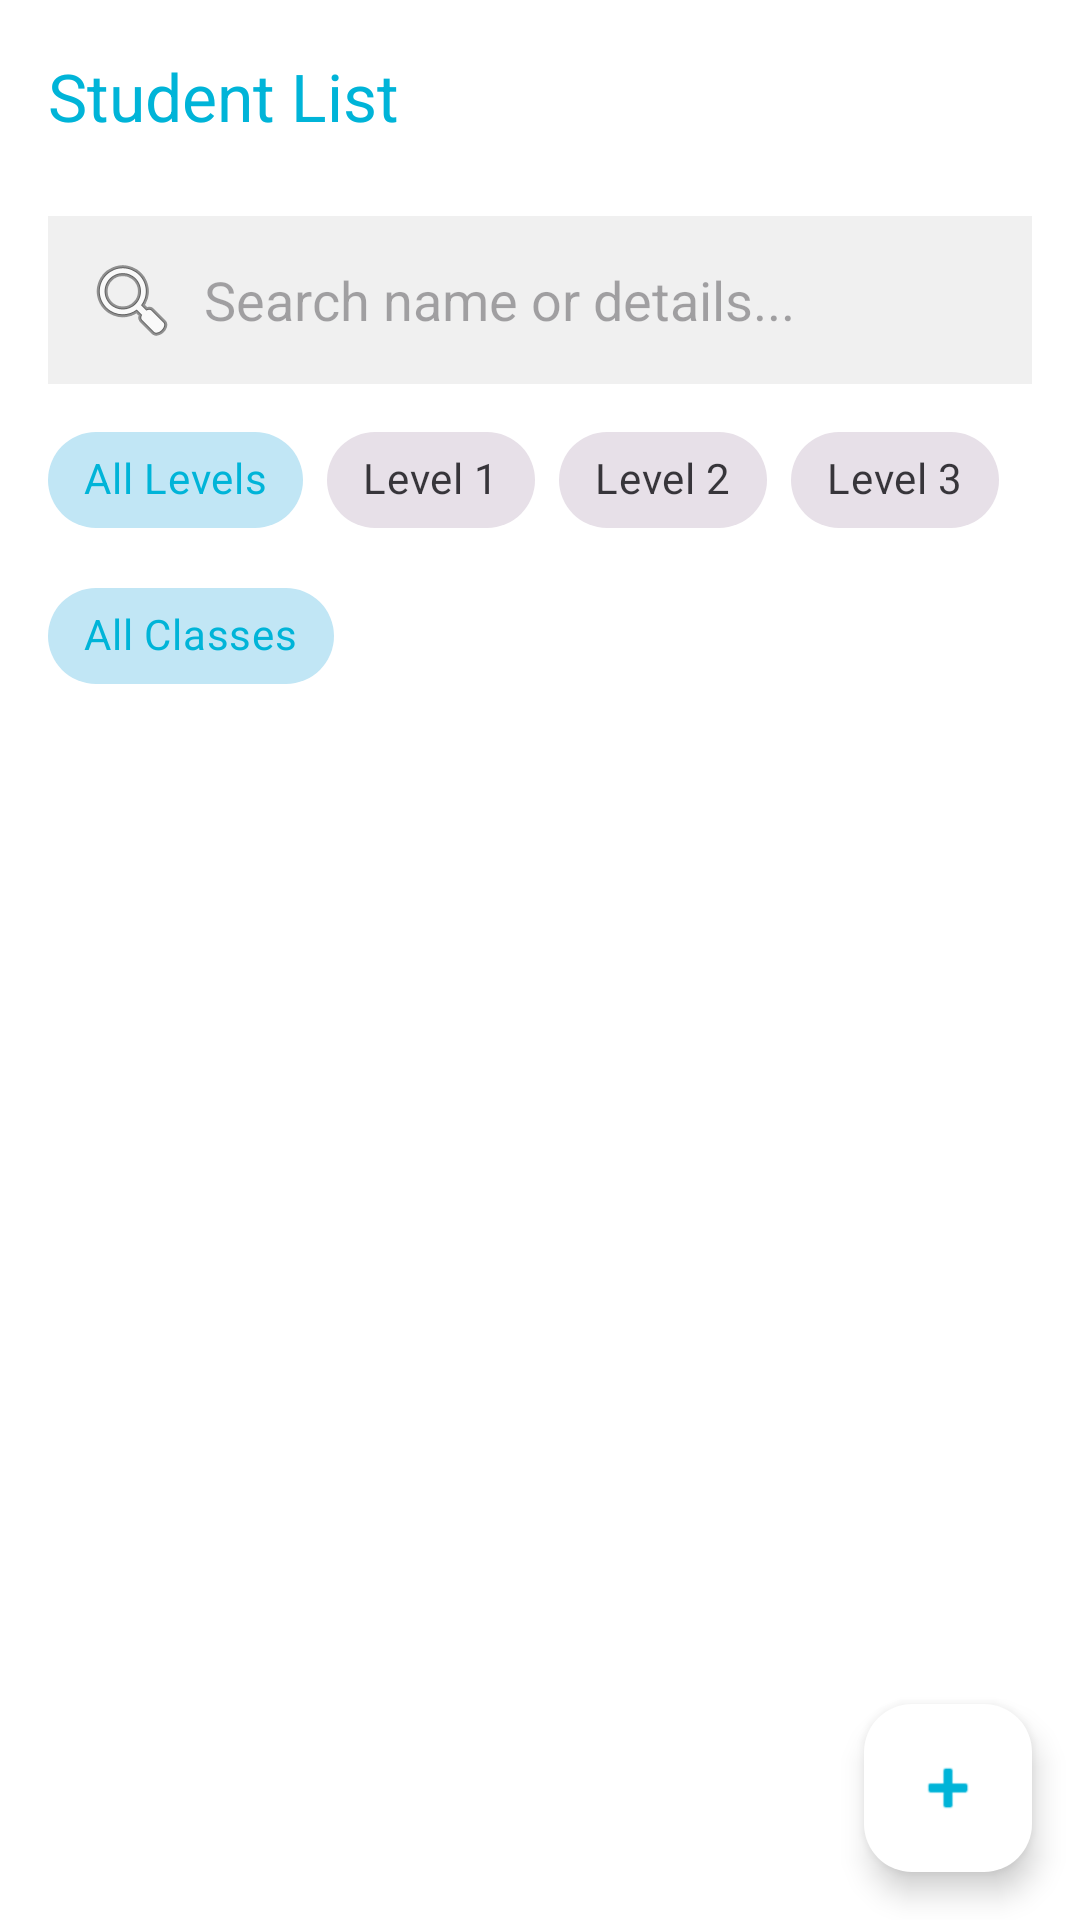

Layout XML and referenced resources for this Android screen:
<!-- AndroidManifest.xml: application theme Theme.StudentRecordApp -->
<!-- res/layout/activity_student_list.xml -->
<?xml version="1.0" encoding="utf-8"?>
<androidx.constraintlayout.widget.ConstraintLayout xmlns:android="http://schemas.android.com/apk/res/android"
    xmlns:app="http://schemas.android.com/apk/res-auto"
    xmlns:tools="http://schemas.android.com/tools"
    android:layout_width="match_parent"
    android:layout_height="match_parent"
    tools:context=".StudentListActivity">

    <com.google.android.material.appbar.AppBarLayout
        android:id="@+id/appBar"
        android:layout_width="match_parent"
        android:layout_height="wrap_content"
        android:background="@color/white"
        app:layout_constraintTop_toTopOf="parent">

        <androidx.appcompat.widget.Toolbar
            android:id="@+id/toolbar"
            android:layout_width="match_parent"
            android:layout_height="?attr/actionBarSize"
            android:theme="@style/ThemeOverlay.AppCompat.Light"
            app:popupTheme="@style/ThemeOverlay.AppCompat.Light"
            app:title="Student List"
            app:titleTextColor="@color/ocean_blue_primary" />

        <androidx.appcompat.widget.Toolbar
            android:id="@+id/searchToolbar"
            android:layout_width="match_parent"
            android:layout_height="wrap_content"
            android:minHeight="?attr/actionBarSize"
            app:contentInsetStart="0dp">

            <EditText
                android:id="@+id/etSearch"
                android:layout_width="match_parent"
                android:layout_height="wrap_content"
                android:hint="Search name or details..."
                android:padding="12dp"
                android:background="#F0F0F0"
                android:layout_marginHorizontal="16dp"
                android:layout_marginVertical="8dp"
                android:drawableStart="@android:drawable/ic_menu_search"
                android:drawablePadding="8dp" />
        </androidx.appcompat.widget.Toolbar>

        
        <HorizontalScrollView
            android:layout_width="match_parent"
            android:layout_height="wrap_content"
            android:scrollbars="none"
            android:paddingBottom="4dp">

            <com.google.android.material.chip.ChipGroup
                android:id="@+id/chipGroupLevels"
                android:layout_width="wrap_content"
                android:layout_height="wrap_content"
                android:paddingHorizontal="16dp"
                app:singleSelection="true"
                app:selectionRequired="false">

                <com.google.android.material.chip.Chip
                    android:id="@+id/chipLevelAll"
                    style="@style/Widget.MaterialComponents.Chip.Choice"
                    android:layout_width="wrap_content"
                    android:layout_height="wrap_content"
                    android:text="All Levels"
                    android:checked="true" />

                <com.google.android.material.chip.Chip
                    android:id="@+id/chipLevel1"
                    style="@style/Widget.MaterialComponents.Chip.Choice"
                    android:layout_width="wrap_content"
                    android:layout_height="wrap_content"
                    android:text="Level 1" />

                <com.google.android.material.chip.Chip
                    android:id="@+id/chipLevel2"
                    style="@style/Widget.MaterialComponents.Chip.Choice"
                    android:layout_width="wrap_content"
                    android:layout_height="wrap_content"
                    android:text="Level 2" />

                <com.google.android.material.chip.Chip
                    android:id="@+id/chipLevel3"
                    style="@style/Widget.MaterialComponents.Chip.Choice"
                    android:layout_width="wrap_content"
                    android:layout_height="wrap_content"
                    android:text="Level 3" />

            </com.google.android.material.chip.ChipGroup>
        </HorizontalScrollView>

        
        <HorizontalScrollView
            android:layout_width="match_parent"
            android:layout_height="wrap_content"
            android:scrollbars="none"
            android:paddingBottom="8dp">

            <com.google.android.material.chip.ChipGroup
                android:id="@+id/chipGroupClasses"
                android:layout_width="wrap_content"
                android:layout_height="wrap_content"
                android:paddingHorizontal="16dp"
                app:singleSelection="true"
                app:selectionRequired="false">
                
                
                <com.google.android.material.chip.Chip
                    android:id="@+id/chipClassAll"
                    style="@style/Widget.MaterialComponents.Chip.Choice"
                    android:layout_width="wrap_content"
                    android:layout_height="wrap_content"
                    android:text="All Classes"
                    android:checked="true" />

            </com.google.android.material.chip.ChipGroup>
        </HorizontalScrollView>

    </com.google.android.material.appbar.AppBarLayout>

    <androidx.recyclerview.widget.RecyclerView
        android:id="@+id/rvStudents"
        android:layout_width="0dp"
        android:layout_height="0dp"
        app:layout_constraintBottom_toBottomOf="parent"
        app:layout_constraintEnd_toEndOf="parent"
        app:layout_constraintStart_toStartOf="parent"
        app:layout_constraintTop_toBottomOf="@id/appBar" />

    <com.google.android.material.floatingactionbutton.FloatingActionButton
        android:id="@+id/fabAdd"
        android:layout_width="wrap_content"
        android:layout_height="wrap_content"
        android:layout_margin="16dp"
        android:src="@android:drawable/ic_input_add"
        app:backgroundTint="@color/white"
        app:tint="@color/ocean_blue_primary"
        app:layout_constraintBottom_toBottomOf="parent"
        app:layout_constraintEnd_toEndOf="parent" />

</androidx.constraintlayout.widget.ConstraintLayout>
<!-- resources referenced by this layout -->
<resources>
  <color name="ocean_blue_primary">#00B4D8</color>
  <color name="white">#FFFFFFFF</color>
  <style name="Theme.StudentRecordApp" parent="Base.Theme.StudentRecordApp" />
  <style name="Base.Theme.StudentRecordApp" parent="Theme.Material3.DayNight.NoActionBar">
          
          <item name="colorPrimary">@color/ocean_blue_primary</item>
          <item name="colorPrimaryVariant">@color/ocean_blue_dark</item>
          <item name="colorOnPrimary">@color/white</item>
          <item name="colorSecondary">@color/white</item>
          <item name="colorOnSecondary">@color/ocean_blue_primary</item>
          
          
          <item name="android:statusBarColor">?attr/colorPrimaryVariant</item>
          
          
          <item name="android:windowBackground">@color/white</item>
      </style>
  <color name="ocean_blue_dark">#0077B6</color>
</resources>
